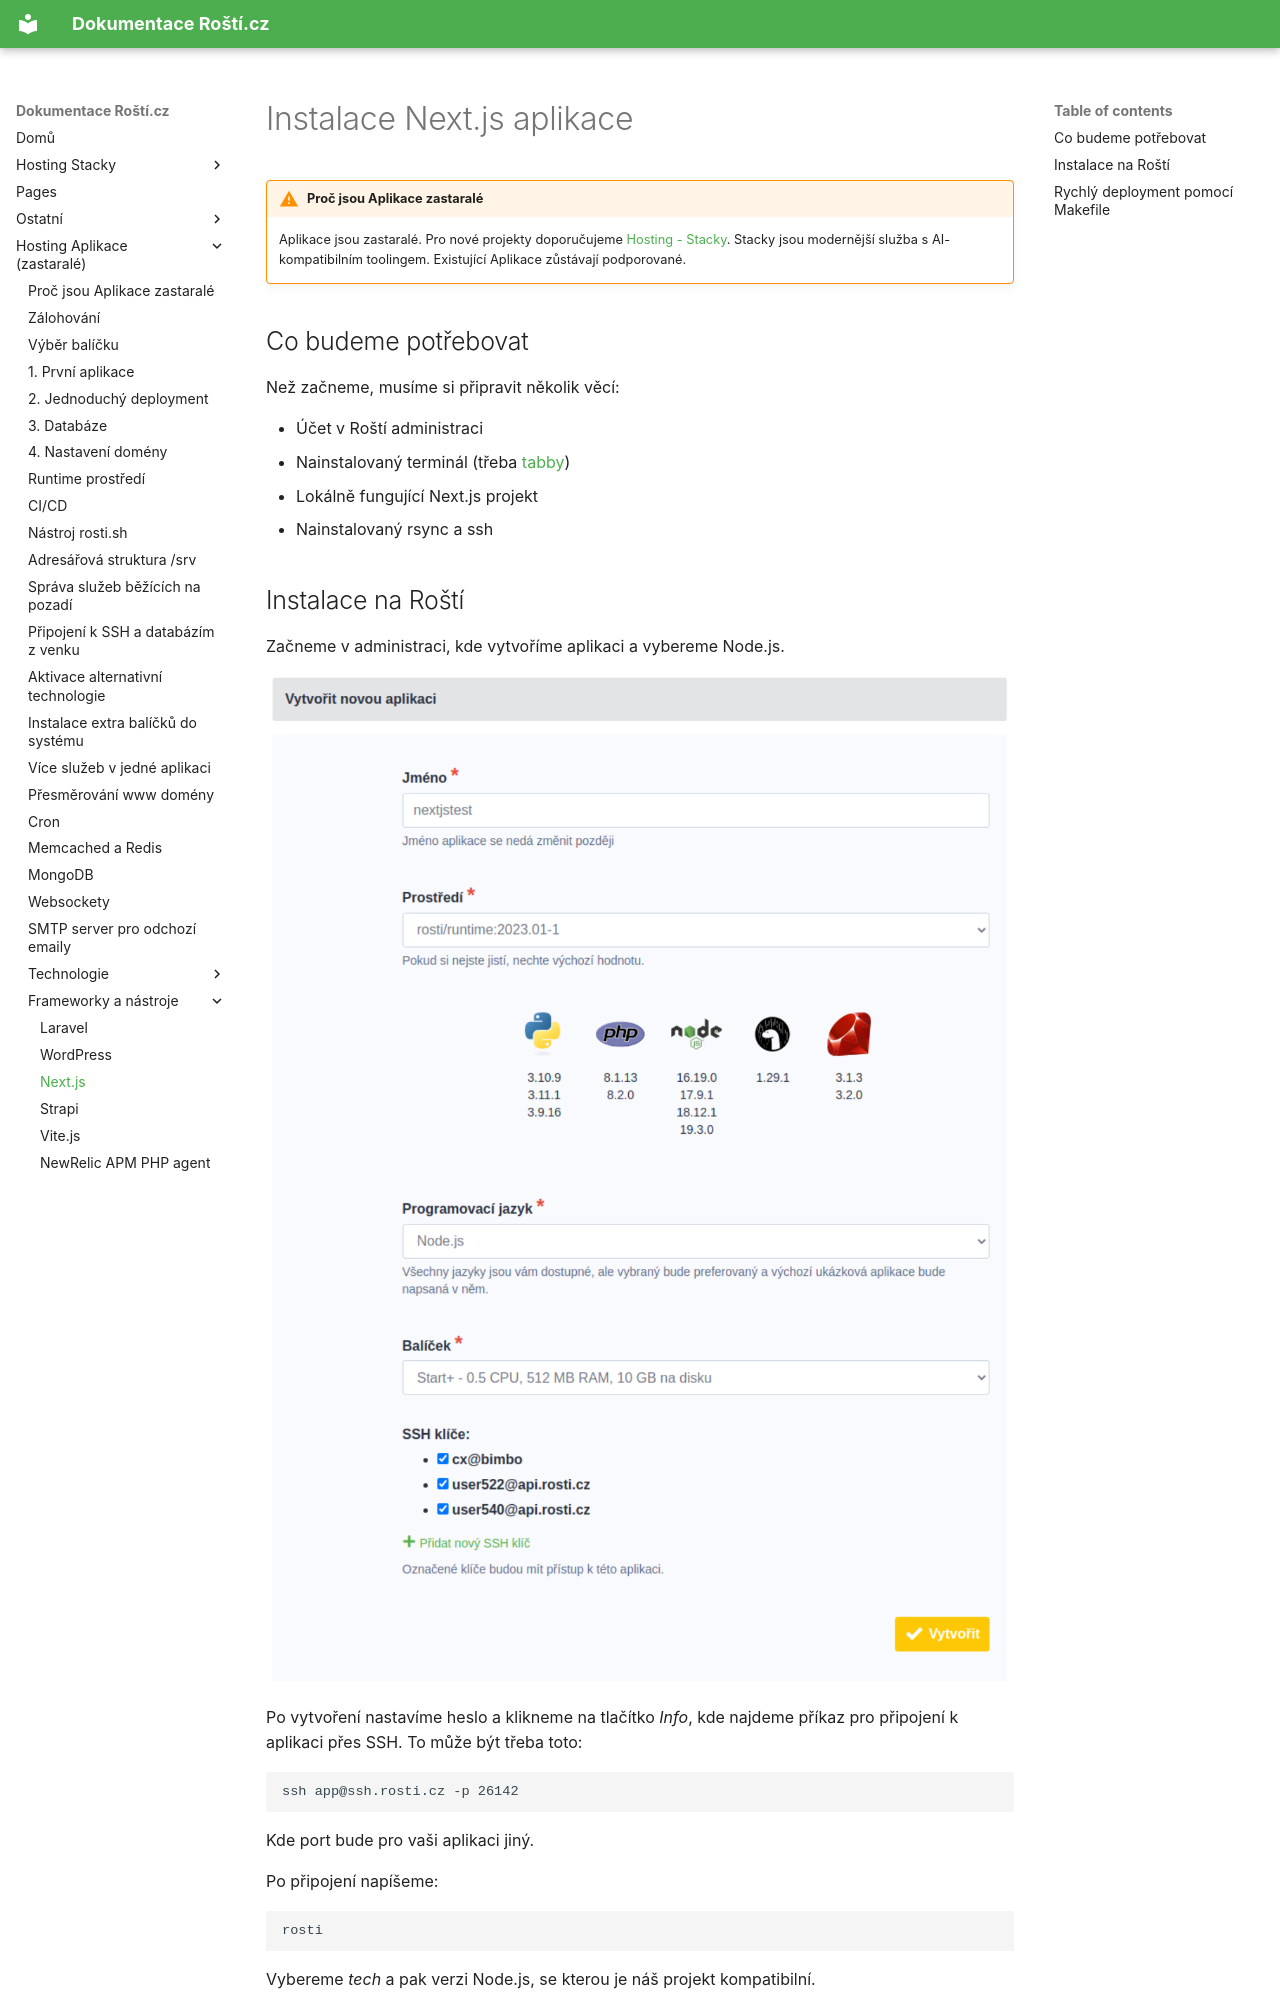

repository: rosti-cz/docs · page: cs/frameworks/nextjs/index.html · generator: mkdocs

# Instalace Next.js aplikace

!!! warning "Proč jsou Aplikace zastaralé"
    Aplikace jsou zastaralé. Pro nové projekty doporučujeme [Hosting - Stacky](../stacks/quickstart.md). Stacky jsou modernější služba s AI-kompatibilním toolingem. Existující Aplikace zůstávají podporované.

## Co budeme potřebovat

Než začneme, musíme si připravit několik věcí:

* Účet v Roští administraci
* Nainstalovaný terminál (třeba [tabby](https://tabby.sh/))
* Lokálně fungující Next.js projekt
* Nainstalovaný rsync a ssh
